6-way image classification set "Rock images" from GitHub (sarah-hs/Proyecto-de-Investigaci-n); label vocabulary: diorite, gabbro, granite, granodiorite, monzodiorite, tonalite.

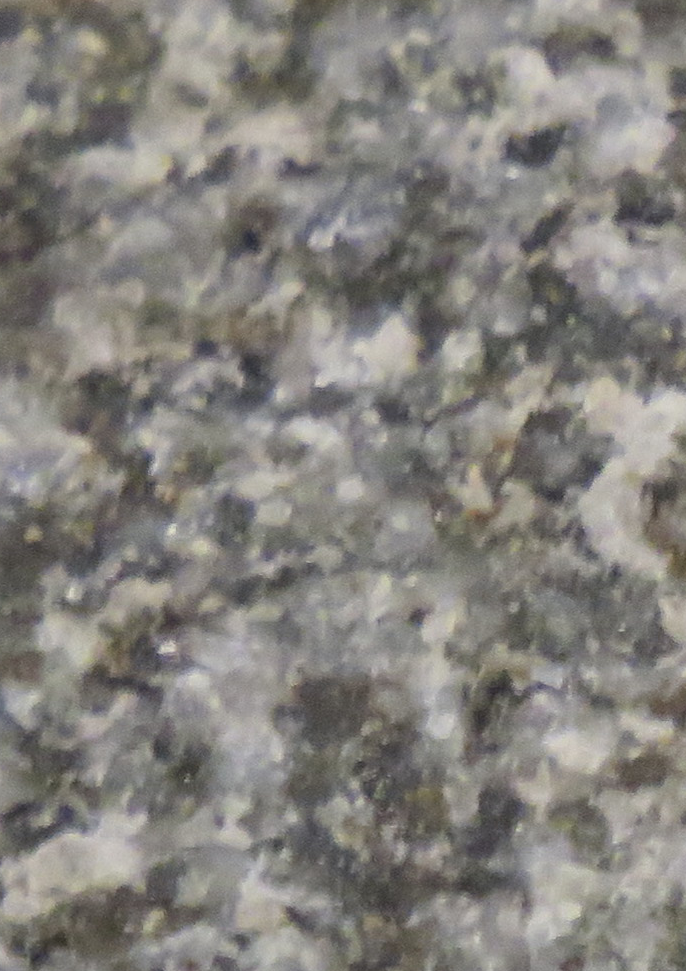
Label: diorite

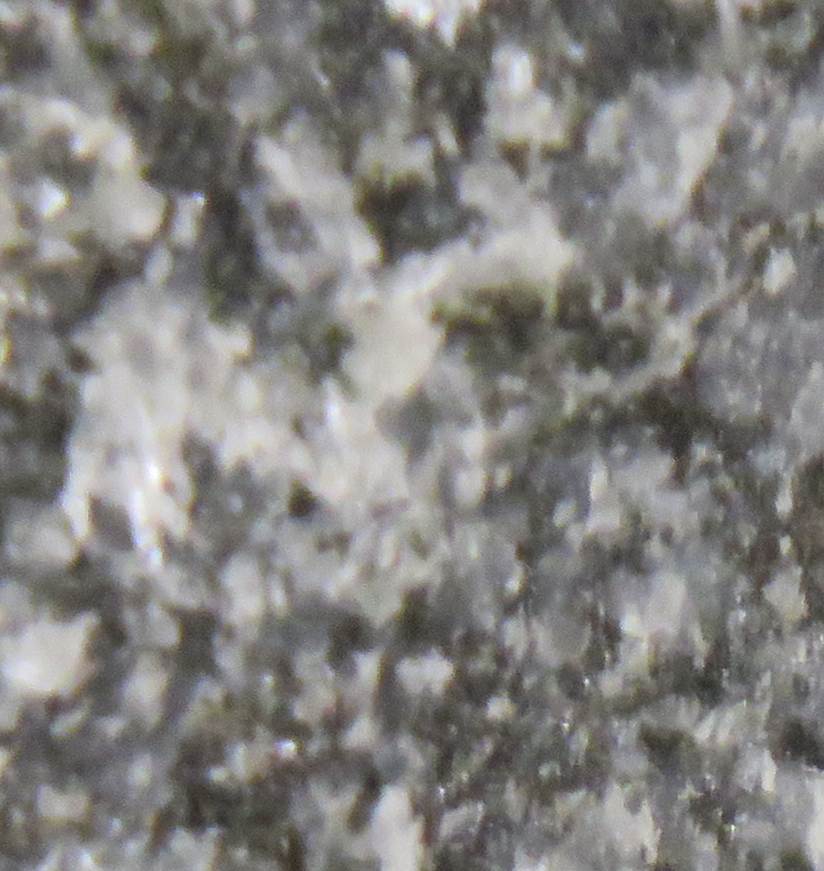
Label: gabbro

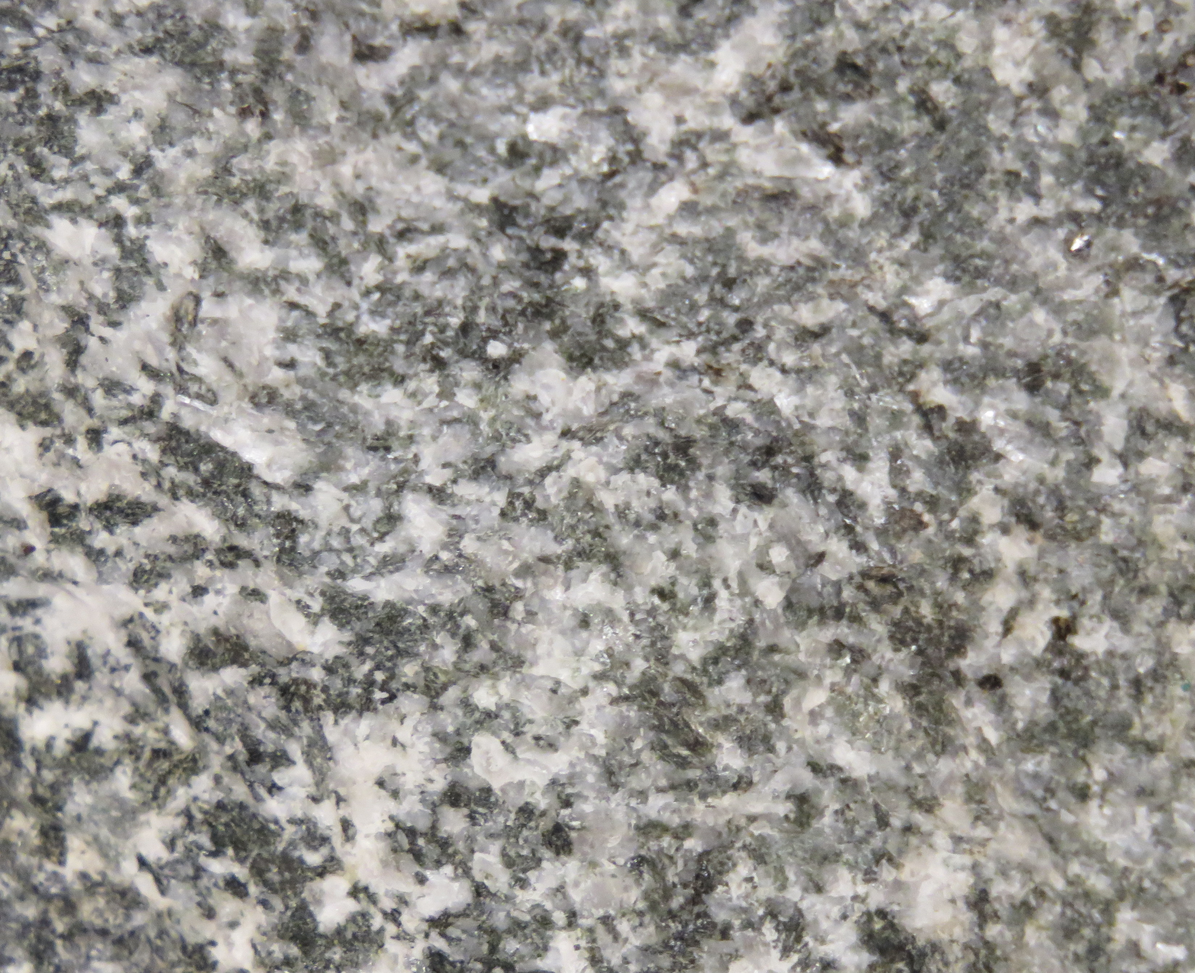
Label: diorite

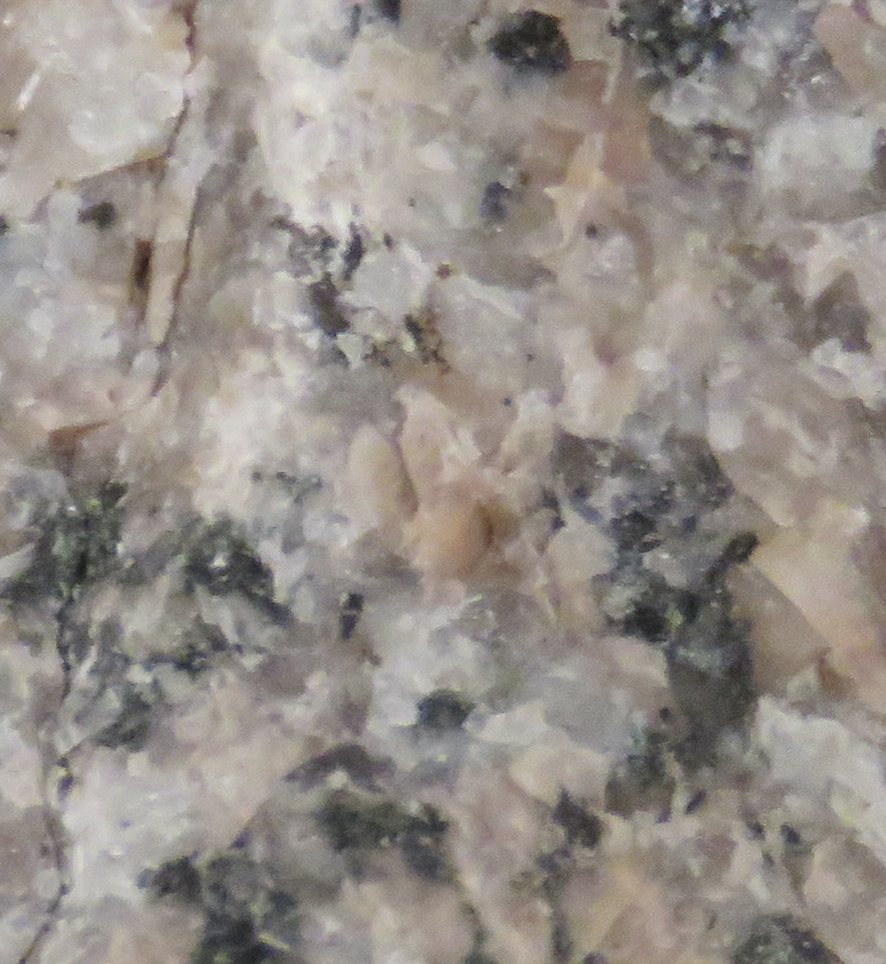
Label: granite

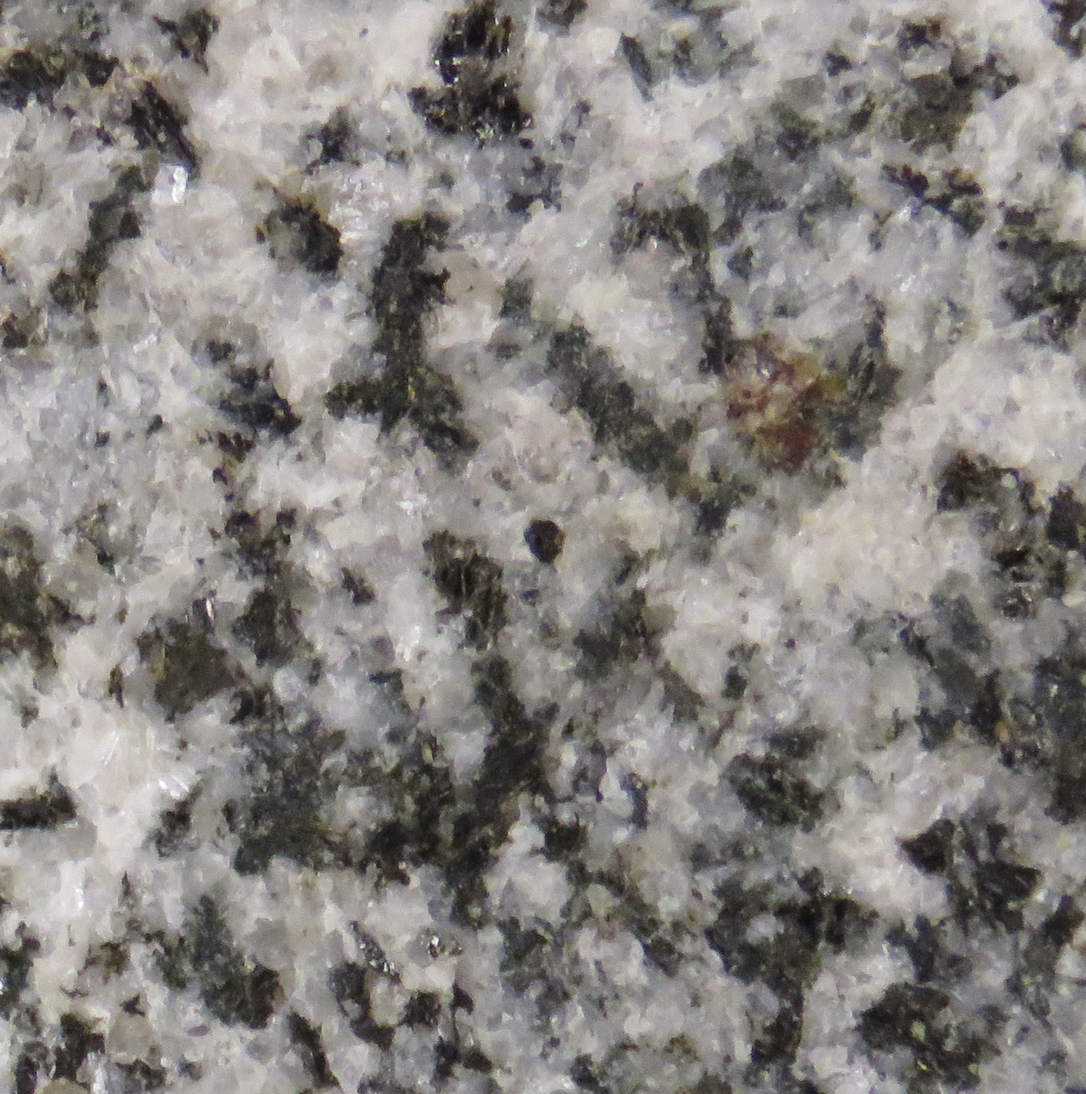
Label: tonalite

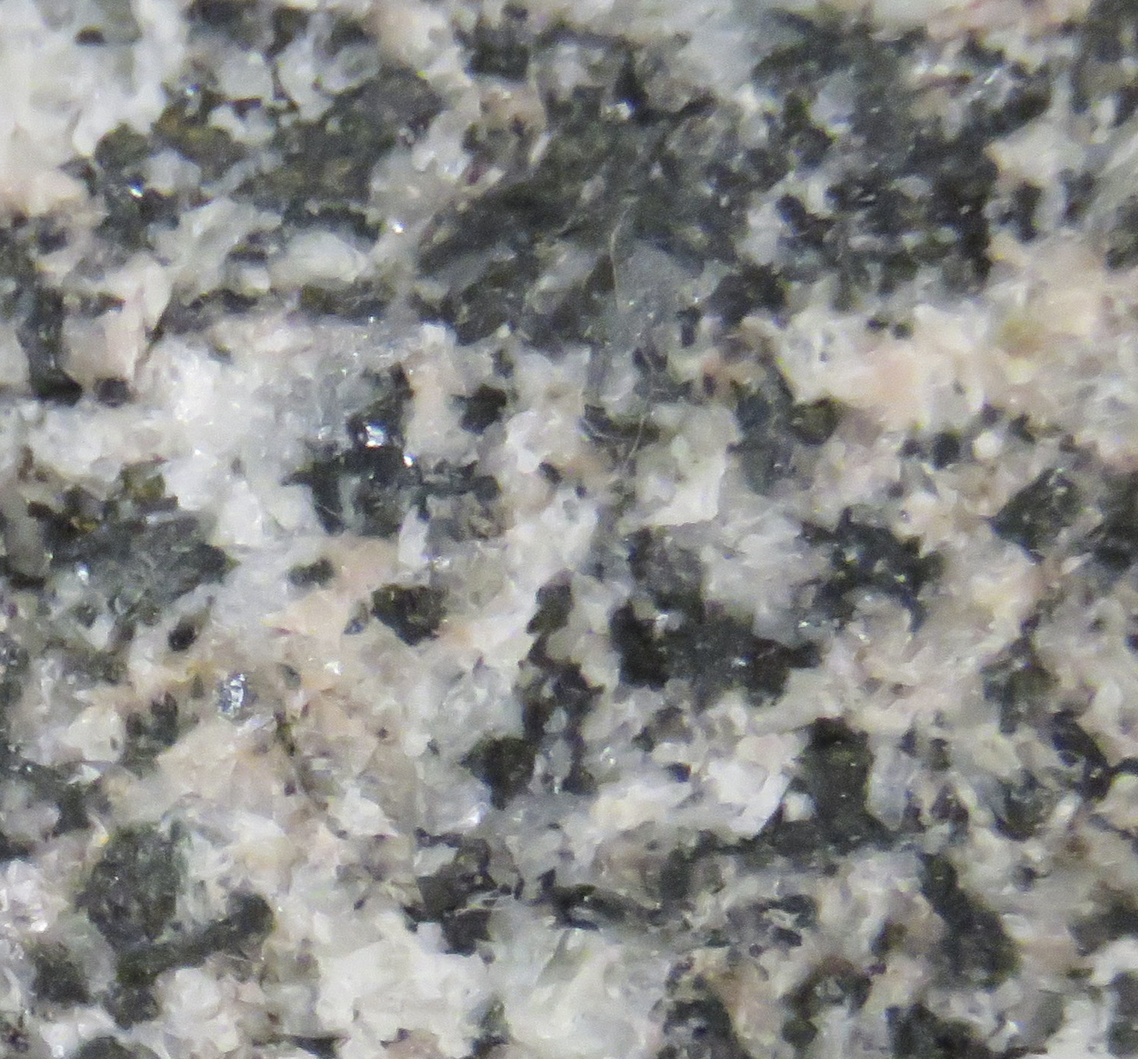
Label: monzodiorite
